Labelled photos from "Classification", an image-classification folder in HM-space/MangoDataset_splitted. The possible labels are: Appon mango, Bire mangoes, Kagogwa mangoes, Alphonso mango, Boribo mango, honey mango.

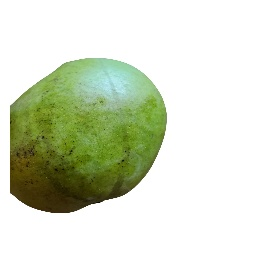
Label: Boribo mango

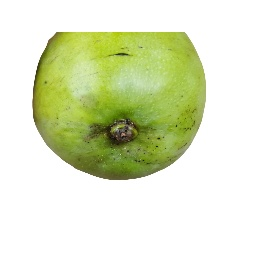
Label: Boribo mango

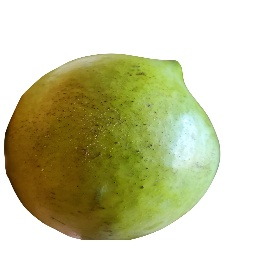
Label: Boribo mango

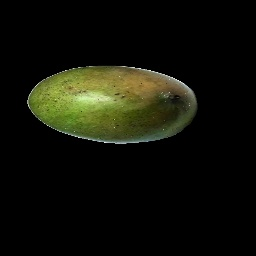
Label: honey mango

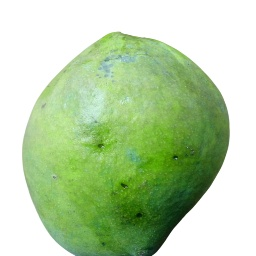
Label: Appon mango

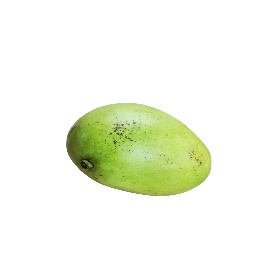
Label: Boribo mango
